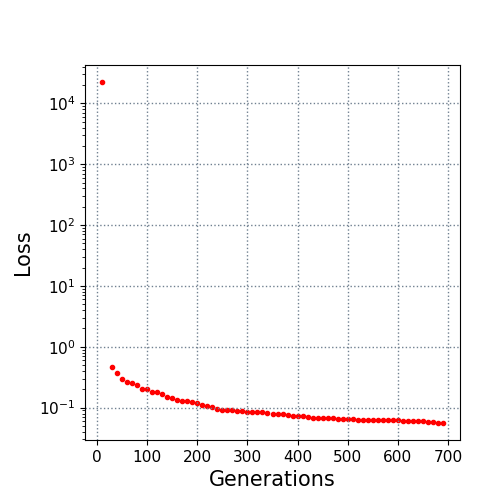

Data behind this chart, as committed beside it:
10.0, 22394.854326
30.0, 0.4697
40.0, 0.3661
50.0, 0.2985
60.0, 0.2654
70.0, 0.2575
80.0, 0.2344
90.0, 0.2054
100.0, 0.2004
110.0, 0.1796
120.0, 0.1774
130.0, 0.1668
140.0, 0.1496
150.0, 0.1436
160.0, 0.1358
170.0, 0.1303
180.0, 0.1261
190.0, 0.1215
200.0, 0.1175
210.0, 0.1096
220.0, 0.1045
230.0, 0.1016
240.0, 0.09482
250.0, 0.09281
260.0, 0.09136
270.0, 0.0909
280.0, 0.08868
290.0, 0.08765
300.0, 0.08577
310.0, 0.08475
320.0, 0.08475
330.0, 0.0834
340.0, 0.08085
350.0, 0.07971
360.0, 0.07826
370.0, 0.07735
380.0, 0.07517
390.0, 0.07412
400.0, 0.07239
410.0, 0.07166
420.0, 0.06896
430.0, 0.06829
440.0, 0.06829
450.0, 0.06702
460.0, 0.06695
470.0, 0.06695
480.0, 0.06517
490.0, 0.06517
500.0, 0.06412
510.0, 0.06412
520.0, 0.06368
530.0, 0.06368
540.0, 0.06292
550.0, 0.06292
560.0, 0.06248
570.0, 0.06248
580.0, 0.06235
590.0, 0.06235
600.0, 0.06156
610.0, 0.06007
620.0, 0.05991
... 7 more rows
